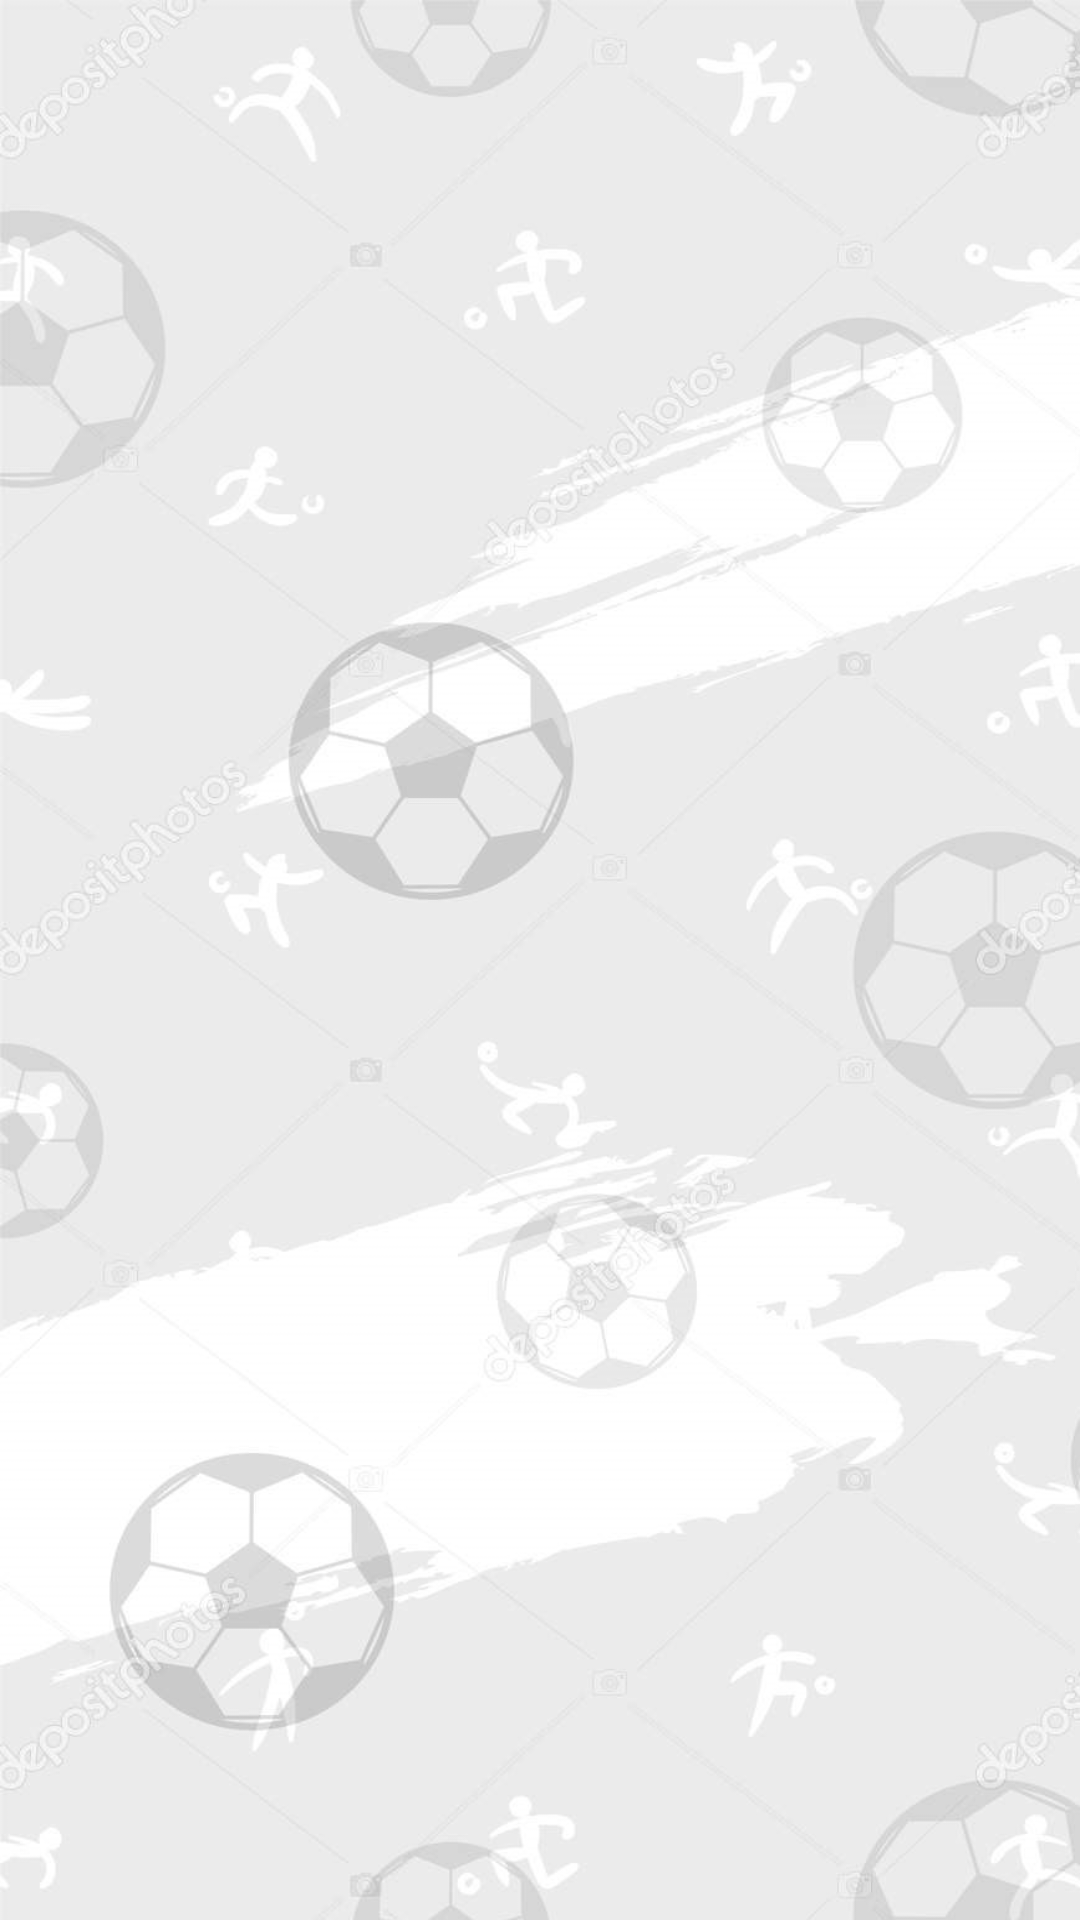

This screen was rendered from an Android layout file. Write that file and the resources it references.
<!-- AndroidManifest.xml: application theme Theme.FootballClubApp -->
<!-- res/layout/activity_table_main.xml -->
<?xml version="1.0" encoding="utf-8"?>
<androidx.constraintlayout.widget.ConstraintLayout xmlns:android="http://schemas.android.com/apk/res/android"
    xmlns:app="http://schemas.android.com/apk/res-auto"
    xmlns:tools="http://schemas.android.com/tools"
    android:layout_width="match_parent"
    android:layout_height="match_parent"
    android:background="@drawable/background1"
    tools:context=".table.TableMainActivity">

    <androidx.recyclerview.widget.RecyclerView
        android:id="@+id/recView2"
        android:layout_width="match_parent"
        android:layout_height="match_parent"
        android:layout_marginTop="1dp"
        android:layout_marginStart="1dp"
        android:layout_marginEnd="1dp"
        android:layout_marginBottom="1dp"
        app:layout_constraintBottom_toBottomOf="parent"
        app:layout_constraintEnd_toEndOf="parent"
        app:layout_constraintStart_toStartOf="parent"
        app:layout_constraintTop_toTopOf="parent" />

</androidx.constraintlayout.widget.ConstraintLayout>
<!-- resources referenced by this layout -->
<resources>
  <!-- drawable background1: jpg bitmap (drawable-v24, 79260 bytes) -->
  <style name="Theme.FootballClubApp" parent="Theme.AppCompat.Light.NoActionBar">
          
          <item name="colorPrimary">@color/purple_500</item>
          <item name="colorPrimaryVariant">@color/purple_700</item>
          <item name="colorOnPrimary">@color/white</item>
          
          <item name="colorSecondary">@color/teal_200</item>
          <item name="colorSecondaryVariant">@color/teal_700</item>
          <item name="colorOnSecondary">@color/black</item>
          
          <item name="android:statusBarColor" tools:targetApi="l">?attr/colorPrimaryVariant</item>
          
          <item name="android:windowAnimationStyle">@style/CustomActivityAnimation</item> 
      </style>
  <color name="purple_500">#FF6200EE</color>
  <color name="purple_700">#FF3700B3</color>
  <color name="white">#FFFFFFFF</color>
  <color name="teal_200">#FF03DAC5</color>
  <color name="teal_700">#FF018786</color>
  <color name="black">#FF000000</color>
  <style name="CustomActivityAnimation" parent="@android:style/Animation.Activity"> 
          <item name="android:activityOpenEnterAnimation">@anim/slide_in_right</item>
          <item name="android:activityOpenExitAnimation">@anim/slide_out_left</item>
          <item name="android:activityCloseEnterAnimation">@anim/slide_in_left</item>
          <item name="android:activityCloseExitAnimation">@anim/slide_out_right</item>
      </style>
</resources>
